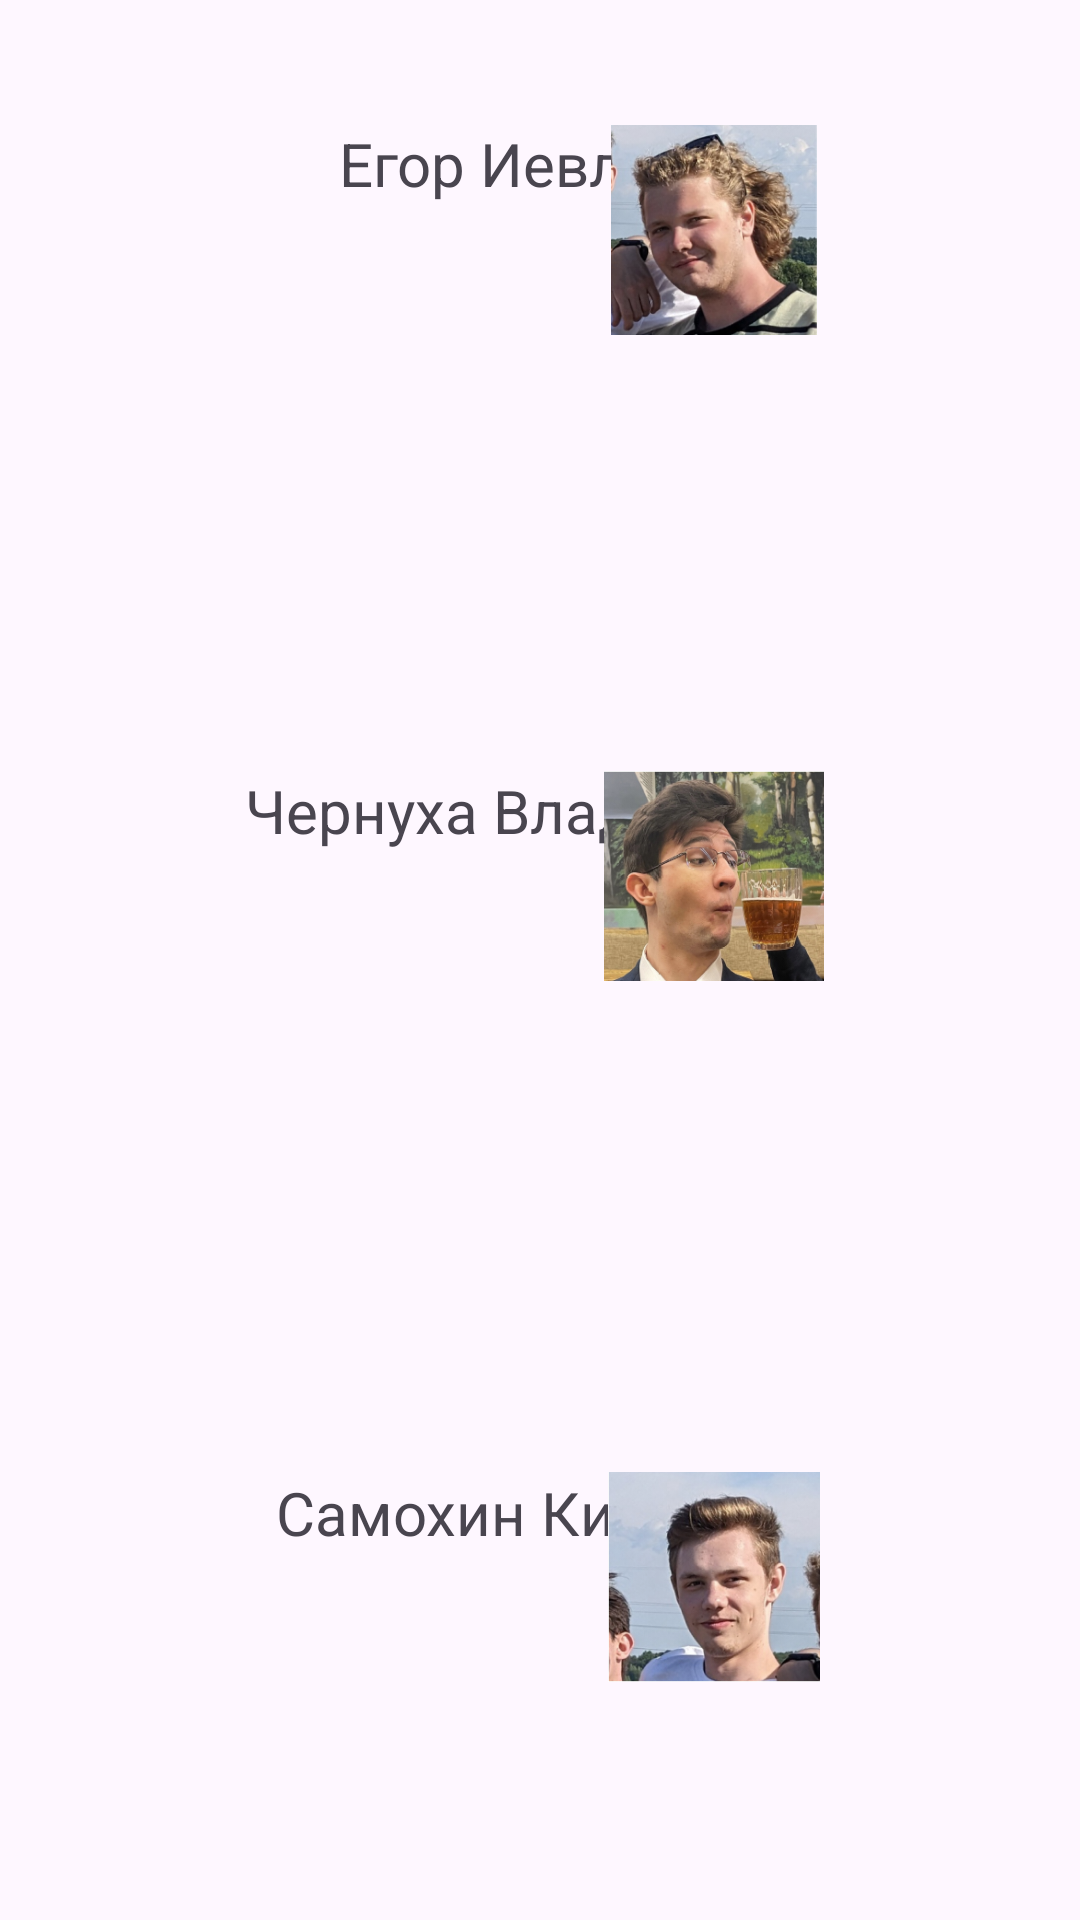

Here is an Android app screen rendered from its layout file. Give the layout XML and the strings, colors and styles it references.
<!-- AndroidManifest.xml: application theme Theme.Soundboard -->
<!-- res/layout/fragment_about_devs.xml -->
<?xml version="1.0" encoding="utf-8"?>
<androidx.constraintlayout.widget.ConstraintLayout xmlns:android="http://schemas.android.com/apk/res/android"
    xmlns:app="http://schemas.android.com/apk/res-auto"
    xmlns:tools="http://schemas.android.com/tools"
    android:layout_width="match_parent"
    android:layout_height="match_parent"
    tools:context=".ui.about_devs.AboutDevsFragment">


    <TextView
        android:id="@+id/text_dashboard_egor"
        android:layout_width="265dp"
        android:layout_height="70dp"
        android:text="Егор Иевлев"
        android:textAlignment="center"
        android:textSize="20sp"
        app:layout_constraintBottom_toBottomOf="parent"
        app:layout_constraintEnd_toEndOf="parent"
        app:layout_constraintHorizontal_bias="0.411"
        app:layout_constraintStart_toStartOf="parent"
        app:layout_constraintTop_toTopOf="parent"
        app:layout_constraintVertical_bias="0.072" />

    <TextView
        android:id="@+id/text_dashboard_kirill"
        android:layout_width="265dp"
        android:layout_height="70dp"
        android:text="Самохин Кирилл"
        android:textAlignment="center"
        android:textSize="20sp"
        app:layout_constraintBottom_toBottomOf="parent"
        app:layout_constraintEnd_toEndOf="parent"
        app:layout_constraintHorizontal_bias="0.411"
        app:layout_constraintStart_toStartOf="parent"
        app:layout_constraintTop_toTopOf="parent"
        app:layout_constraintVertical_bias="0.861" />

    <TextView
        android:id="@+id/text_dashboard_volodus"
        android:layout_width="265dp"
        android:layout_height="70dp"
        android:text="Чернуха Владимир"
        android:textAlignment="center"
        android:textSize="20sp"
        app:layout_constraintBottom_toBottomOf="parent"
        app:layout_constraintEnd_toEndOf="parent"
        app:layout_constraintHorizontal_bias="0.411"
        app:layout_constraintStart_toStartOf="parent"
        app:layout_constraintTop_toTopOf="parent"
        app:layout_constraintVertical_bias="0.45" />

    <ImageView
        android:id="@+id/imageView"
        android:layout_width="80dp"
        android:layout_height="70dp"
        app:layout_constraintBottom_toBottomOf="parent"
        app:layout_constraintEnd_toEndOf="parent"
        app:layout_constraintHorizontal_bias="0.707"
        app:layout_constraintStart_toStartOf="parent"
        app:layout_constraintTop_toTopOf="parent"
        app:layout_constraintVertical_bias="0.073"
        app:srcCompat="@drawable/egor" />

    <ImageView
        android:id="@+id/imageView2"
        android:layout_width="80dp"
        android:layout_height="70dp"
        app:layout_constraintBottom_toBottomOf="parent"
        app:layout_constraintEnd_toEndOf="parent"
        app:layout_constraintHorizontal_bias="0.707"
        app:layout_constraintStart_toStartOf="parent"
        app:layout_constraintTop_toTopOf="parent"
        app:layout_constraintVertical_bias="0.861"
        app:srcCompat="@drawable/kirill" />

    <ImageView
        android:id="@+id/imageView3"
        android:layout_width="80dp"
        android:layout_height="70dp"
        app:layout_constraintBottom_toBottomOf="parent"
        app:layout_constraintEnd_toEndOf="parent"
        app:layout_constraintHorizontal_bias="0.707"
        app:layout_constraintStart_toStartOf="parent"
        app:layout_constraintTop_toTopOf="parent"
        app:layout_constraintVertical_bias="0.451"
        app:srcCompat="@drawable/volodus" />
</androidx.constraintlayout.widget.ConstraintLayout>
<!-- resources referenced by this layout -->
<resources>
  <!-- drawable egor: png bitmap (drawable, 127443 bytes) -->
  <!-- drawable kirill: png bitmap (drawable, 81326 bytes) -->
  <!-- drawable volodus: png bitmap (drawable, 100661 bytes) -->
  <style name="Theme.Soundboard" parent="Base.Theme.Soundboard" />
  <style name="Base.Theme.Soundboard" parent="Theme.Material3.DayNight.NoActionBar">
          
          
      </style>
</resources>
